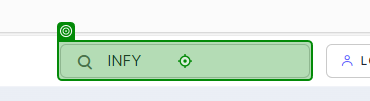
Task: Assignments of day3
Workflow: Question6_Excel

Step 1: type "[CurrentRow("CompanyCode").ToString + "[k(Enter)]"]" into the text box in window 'Explore stock screens - Screener' (msedge.exe)

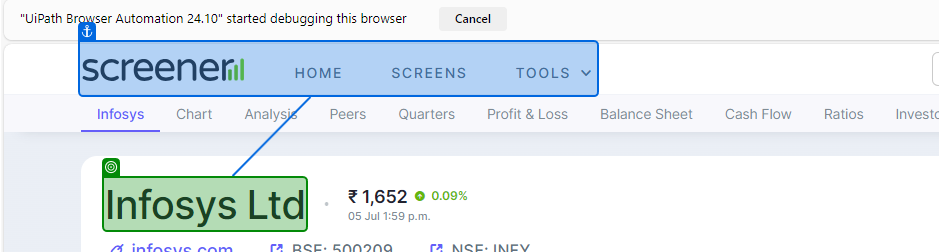
Step 2: get-text from the heading in window 'Infosys Ltd share price | About Infosys | Key Insights - Screener' (msedge.exe)

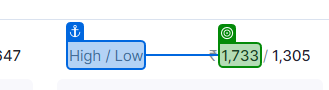
Step 3: get-text from the element '1,733' in window 'Infosys Ltd share price | About Infosys | Key Insights - Screener' (msedge.exe)

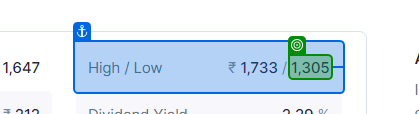
Step 4: get-text from the element '1,305' in window 'Infosys Ltd share price | About Infosys | Key Insights - Screener' (msedge.exe)

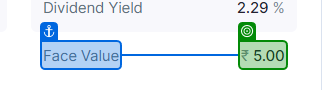
Step 5: get-text from the element in window 'Infosys Ltd share price | About Infosys | Key Insights - Screener' (msedge.exe)
